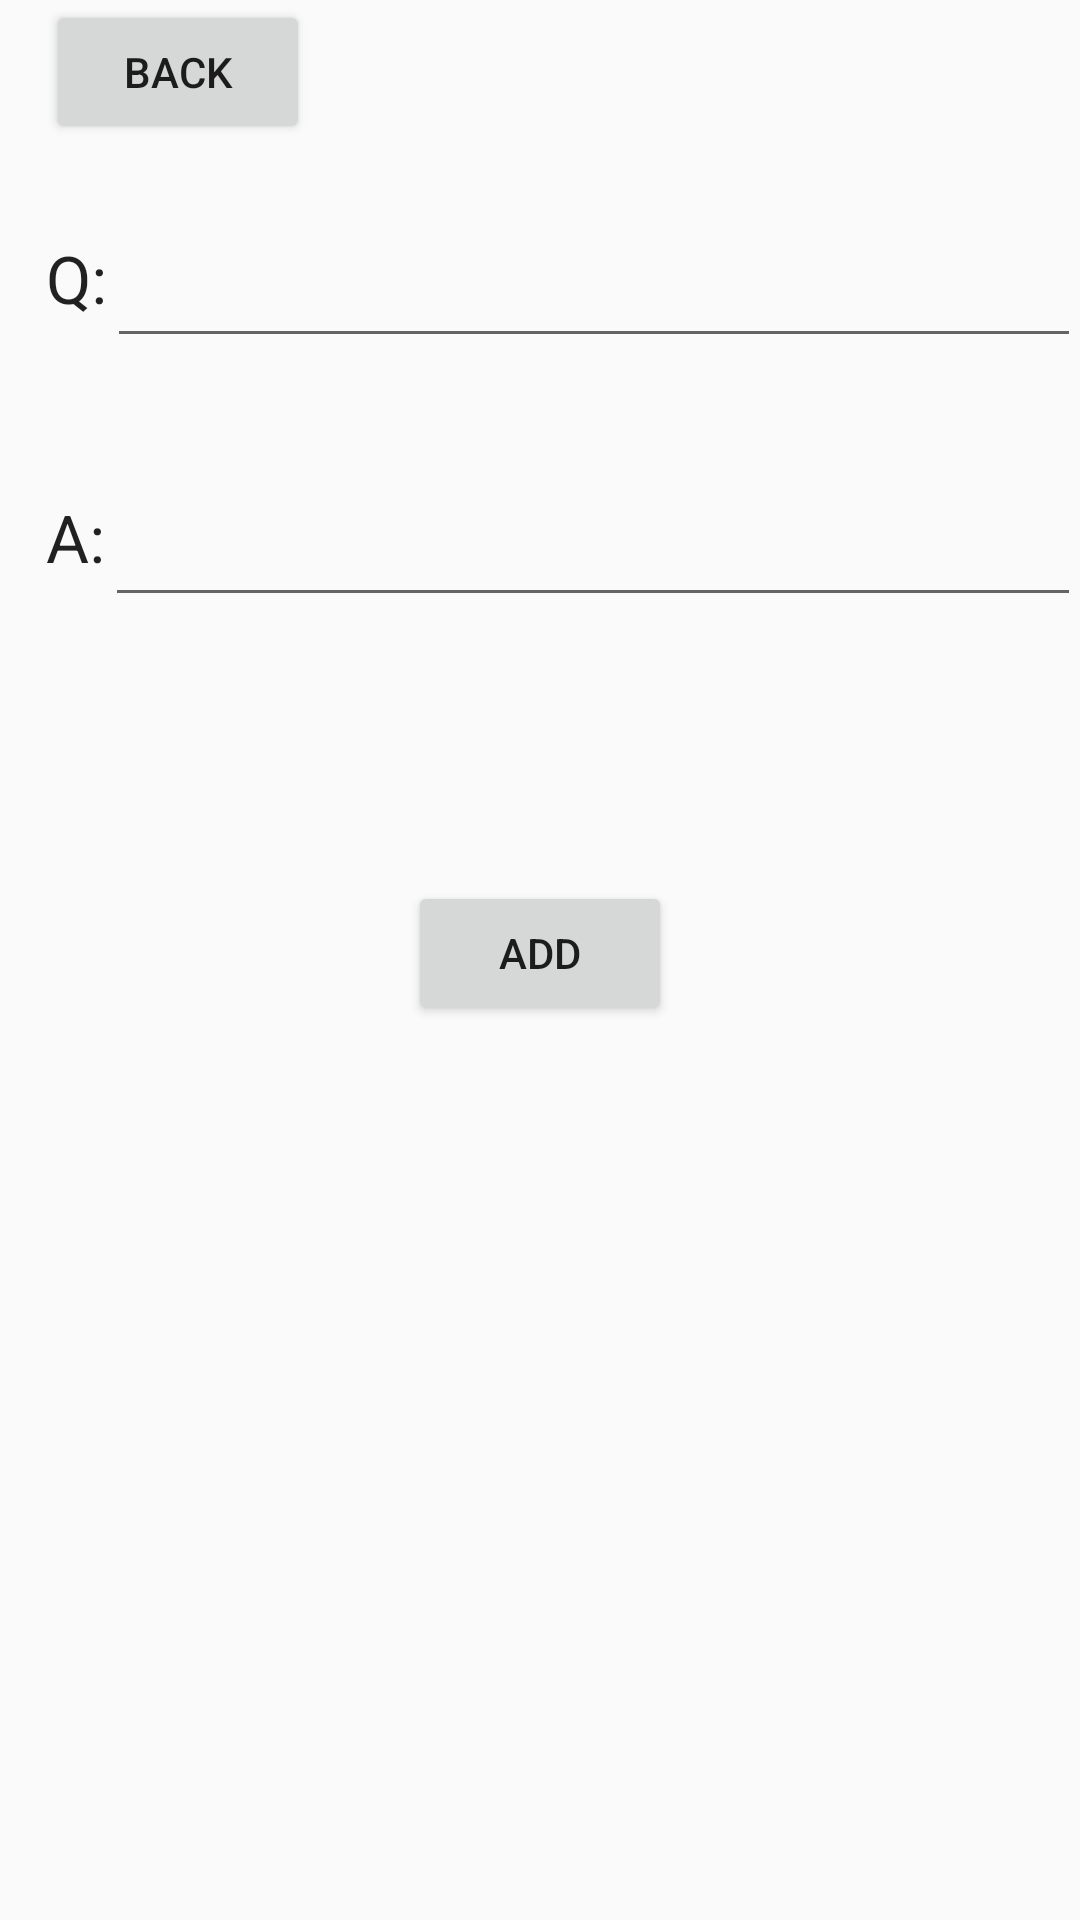

Here is an Android app screen rendered from its layout file. Give the layout XML and the strings, colors and styles it references.
<!-- AndroidManifest.xml: application theme AppTheme -->
<!-- res/layout/activity_add_qs.xml -->
<?xml version="1.0" encoding="utf-8"?>
<RelativeLayout xmlns:android="http://schemas.android.com/apk/res/android"
    xmlns:tools="http://schemas.android.com/tools"
    android:layout_width="match_parent"
    android:layout_height="match_parent"
    android:paddingBottom="@dimen/activity_vertical_margin"
    android:paddingLeft="@dimen/activity_horizontal_margin"
    android:paddingRight="@dimen/activity_horizontal_margin"
    android:paddingTop="@dimen/activity_vertical_margin"
    tools:context="com.example.roisodowd.practice2.AddQsActivity">

    <Button
        android:layout_width="wrap_content"
        android:layout_height="wrap_content"
        android:text="back"
        android:id="@+id/button7"
        android:layout_alignParentTop="true"
        android:layout_alignParentEnd="true"
        android:layout_marginEnd="257dp" />

    <TextView
        android:layout_width="wrap_content"
        android:layout_height="wrap_content"
        android:textAppearance="?android:attr/textAppearanceLarge"
        android:text="Q:"
        android:id="@+id/textView7"
        android:layout_below="@+id/button7"
        android:layout_marginTop="30dp"
        android:layout_alignStart="@+id/button7" />

    <EditText
        android:layout_width="wrap_content"
        android:layout_height="wrap_content"
        android:id="@+id/editText2"
        android:layout_alignTop="@+id/textView7"
        android:layout_alignParentEnd="true"
        android:layout_toEndOf="@+id/textView7" />

    <TextView
        android:layout_width="wrap_content"
        android:layout_height="wrap_content"
        android:textAppearance="?android:attr/textAppearanceLarge"
        android:text="A:"
        android:id="@+id/textView8"
        android:layout_marginTop="45dp"
        android:layout_below="@+id/editText2"
        android:layout_alignStart="@+id/textView7" />

    <EditText
        android:layout_width="wrap_content"
        android:layout_height="wrap_content"
        android:id="@+id/editText3"
        android:layout_alignTop="@+id/textView8"
        android:layout_alignParentEnd="true"
        android:layout_toEndOf="@+id/textView8" />

    <Button
        android:layout_width="wrap_content"
        android:layout_height="wrap_content"
        android:text="ADD"
        android:id="@+id/button8"
        android:layout_below="@+id/editText3"
        android:layout_centerHorizontal="true"
        android:layout_marginTop="88dp" />

</RelativeLayout>
<!-- resources referenced by this layout -->
<resources>
  <style name="AppTheme" parent="Theme.AppCompat.Light.DarkActionBar">
          
          <item name="colorPrimary">@color/colorPrimary</item>
          <item name="colorPrimaryDark">@color/colorPrimaryDark</item>
          <item name="colorAccent">@color/colorAccent</item>
      </style>
  <!-- not gathered from this repository: default colours our renderer supplied (Android Studio template values) -->
  <color name="colorPrimary">#FF6200EE</color>
  <color name="colorPrimaryDark">#FF3700B3</color>
  <color name="colorAccent">#FF03DAC5</color>
</resources>
